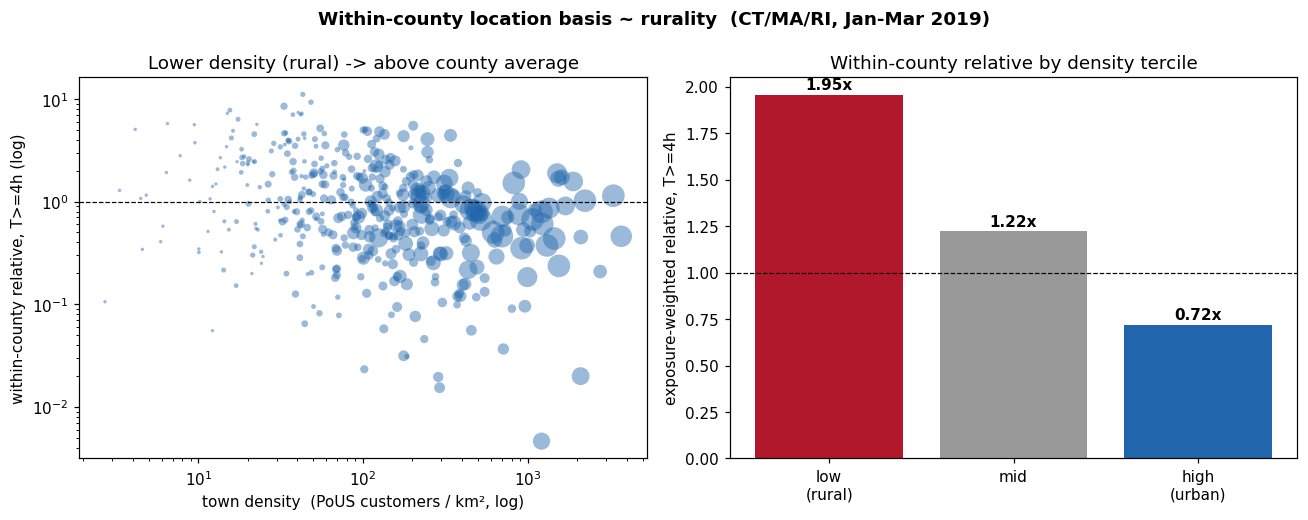

Data behind this chart, as committed beside it:
T_hours, med_rho_size, med_rho_density, rel_lowdens_3rd, rel_highdens_3rd, rel_small_3rd, rel_large_3rd
1, -0.3531, -0.4064, 1.746, 0.8044, 1.685, 0.8319
2, -0.3492, -0.4139, 1.769, 0.8023, 1.724, 0.8293
4, -0.1934, -0.348, 1.902, 0.7546, 1.991, 0.8378
8, -0.2042, -0.2946, 2.112, 0.6983, 2.274, 0.8106
